The GitHub repository enggoharsh/HAR-Updated contains a labelled image folder "dataset" with 6 categories: walking, sitting down, stand up, pick object, drink water, fall. Examples follow, each with its label.

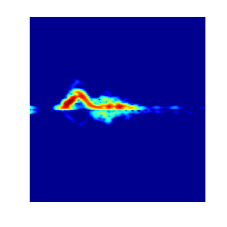
Label: stand up

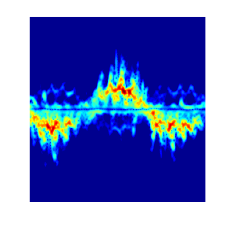
Label: walking

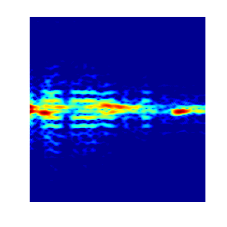
Label: drink water

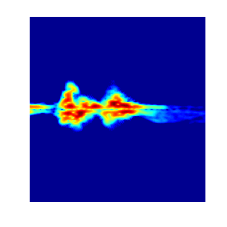
Label: pick object

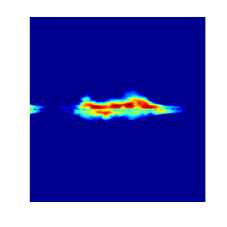
Label: sitting down

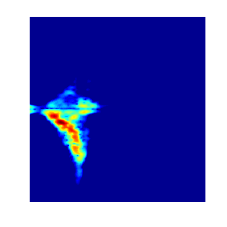
Label: fall
